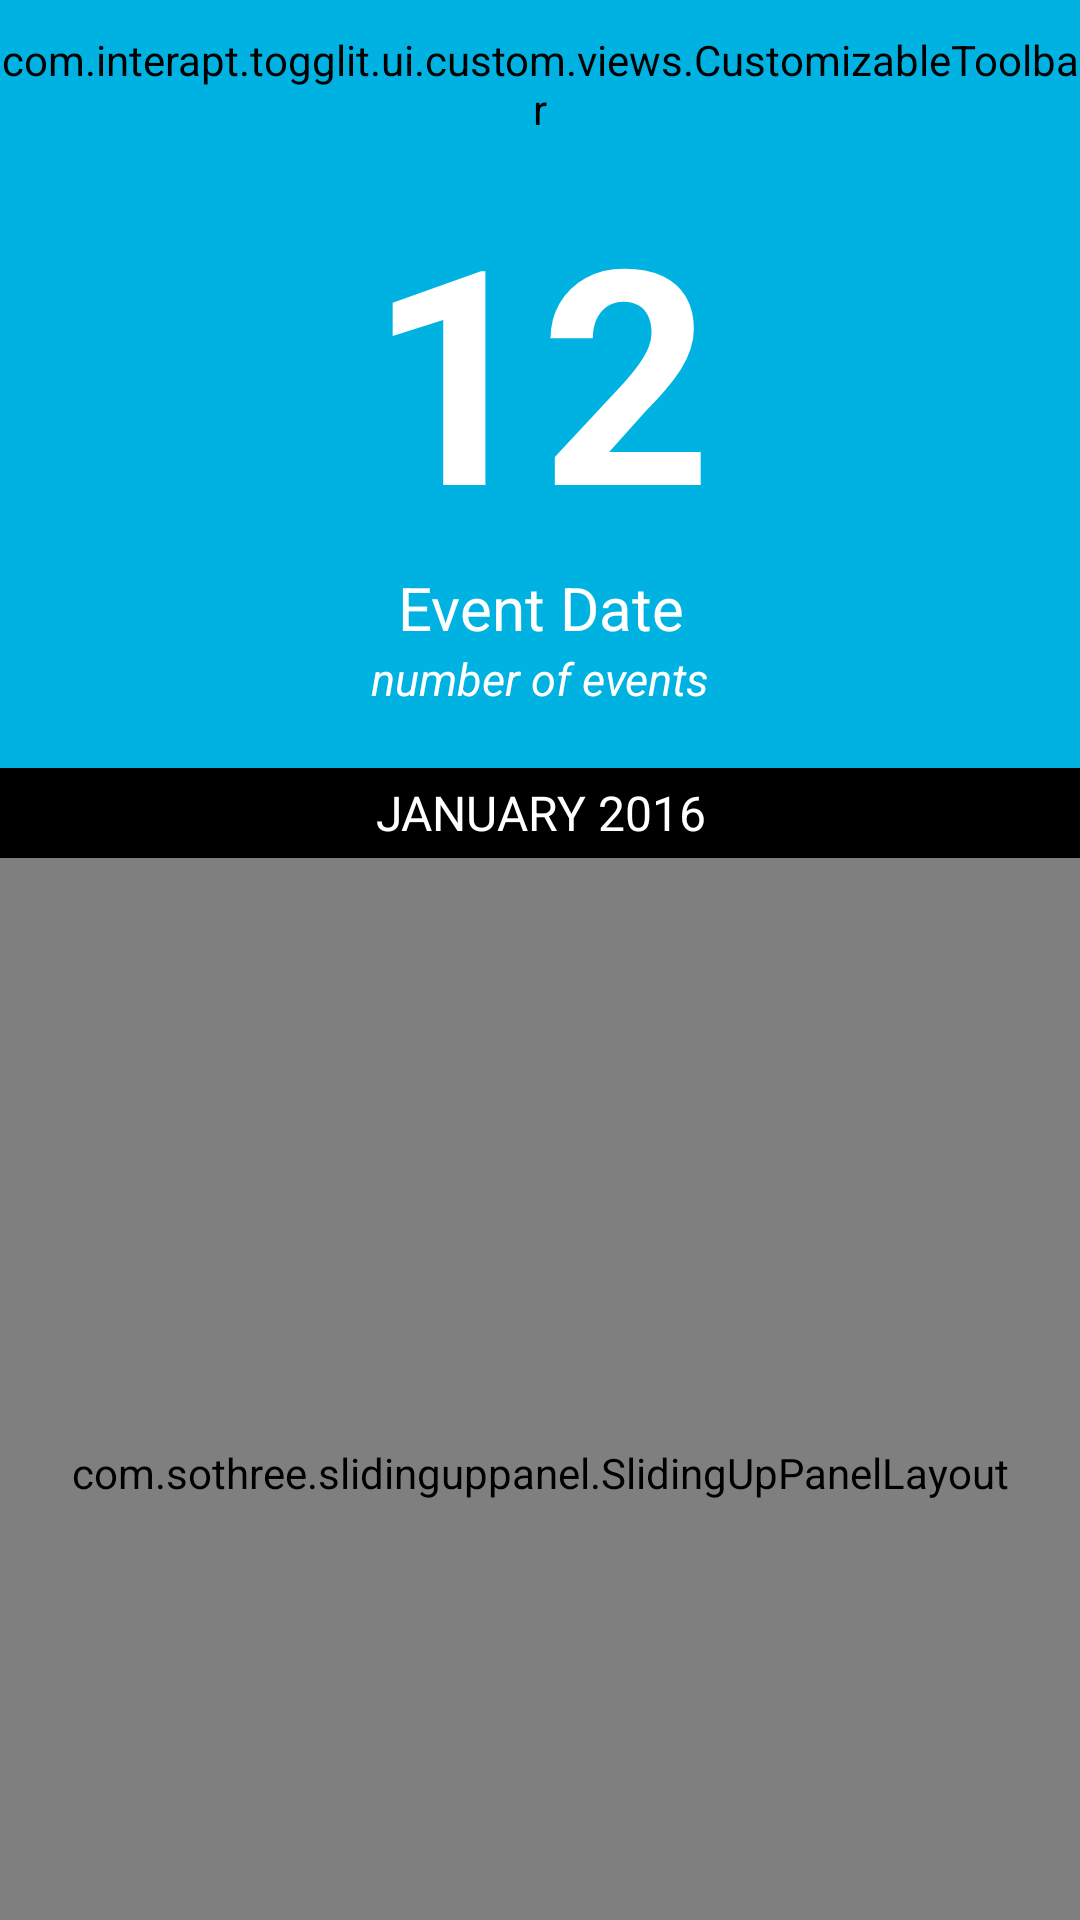

Write the Android layout XML for this screen, with the resource values it uses.
<!-- AndroidManifest.xml: activity theme AppTheme.NoActionBar -->
<!-- res/layout/activity_events_calendar.xml -->
<?xml version="1.0" encoding="utf-8"?>
<android.support.design.widget.CoordinatorLayout xmlns:android="http://schemas.android.com/apk/res/android"
    xmlns:app="http://schemas.android.com/apk/res-auto"
    xmlns:tools="http://schemas.android.com/tools"
    android:layout_width="match_parent"
    android:layout_height="match_parent"
    android:layout_alignParentBottom="true"
    android:background="@color/light_grey_background"
    android:fitsSystemWindows="true"
    app:layout_behavior="@string/appbar_scrolling_view_behavior"
    tools:context=".ui.events.eventsCalendar.EventsCalendarActivity">

    <android.support.design.widget.AppBarLayout
        android:layout_width="match_parent"
        android:layout_height="wrap_content"
        android:theme="@style/AppTheme.AppBarOverlayGreen">

        <com.interapt.togglit.ui.custom.views.CustomizableToolbar
            android:id="@+id/home_events__calendar_toolbar"
            android:layout_width="match_parent"
            android:layout_height="?attr/actionBarSize"
            app:layout_scrollFlags="scroll|exitUntilCollapsed"
            app:theme="@style/AppTheme.AppBarAuthenticationOverlayGreen">

            <TextView
                android:id="@+id/tool_bar_title"
                style="@style/greenToolBarTitle"
                android:layout_width="wrap_content"
                android:layout_height="wrap_content"
                android:layout_gravity="center_horizontal"
                android:ellipsize="end"
                android:maxLines="1"
                android:text="@string/txt_events_toolbar_title" />

            <ImageView
                android:id="@+id/toolbar_ic_filter"
                android:layout_width="21dp"
                android:layout_height="19dp"
                android:layout_gravity="end"
                android:layout_marginRight="10dp"
                android:src="@drawable/filter" />
        </com.interapt.togglit.ui.custom.views.CustomizableToolbar>


    </android.support.design.widget.AppBarLayout>

    <include layout="@layout/content_events_calendar"/>


</android.support.design.widget.CoordinatorLayout>
<!-- res/layout/content_events_calendar.xml (included above) -->
<?xml version="1.0" encoding="utf-8"?>
<LinearLayout xmlns:android="http://schemas.android.com/apk/res/android"
    xmlns:app="http://schemas.android.com/apk/res-auto"
    xmlns:sothree="http://schemas.android.com/apk/res-auto"
    android:layout_width="match_parent"
    android:layout_height="match_parent"
    android:background="@color/light_grey_background"
    android:orientation="vertical"
    app:layout_behavior="@string/appbar_scrolling_view_behavior">

    <LinearLayout
        android:id="@+id/content_calendar_day_month_title"
        android:layout_width="match_parent"
        android:layout_height="200dp"
        android:background="@color/colorPrimary"
        android:orientation="vertical">

        <TextView
            android:id="@+id/tv_day_number"
            android:layout_width="match_parent"
            android:layout_height="wrap_content"
            android:gravity="center_horizontal"
            android:text="12"
            android:textAppearance="@style/TextAppearance.FontPath.Roboto.Bold"
            android:textStyle="bold"
            android:textColor="@color/colorAccentWhite"
            android:textSize="100sp" />

        <TextView
            android:id="@+id/tv_event_date"
            android:layout_width="match_parent"
            android:layout_height="wrap_content"
            android:gravity="center_horizontal"
            android:text="Event Date"
            android:textAppearance="@style/TextAppearance.FontPath.Roboto.Bold"
            android:textColor="@color/colorAccentWhite"
            android:textSize="20sp" />

        <TextView
            android:id="@+id/tv_number_of_events"
            android:layout_width="match_parent"
            android:layout_height="wrap_content"
            android:gravity="center_horizontal"
            android:text="number of events"
            android:textAppearance="@style/TextAppearance.FontPath.Roboto.Bold"
            android:textColor="@color/colorAccentWhite"
            android:textSize="15sp"
            android:textStyle="italic" />
    </LinearLayout>

    <LinearLayout
        android:layout_width="match_parent"
        android:layout_height="30dp"
        android:background="@android:color/black">

        <RelativeLayout
            android:layout_width="match_parent"
            android:layout_height="match_parent">

            <ImageView
                android:id="@+id/chevron_calendar_left"
                android:layout_width="wrap_content"
                android:layout_height="wrap_content"
                android:layout_centerVertical="true"
                android:src="@drawable/ic_chevron_left" />

            <TextView
                android:id="@+id/calendar_month_text_date"
                android:layout_width="match_parent"
                android:layout_height="match_parent"
                android:gravity="center"
                android:text="JANUARY 2016"
                android:textAppearance="@style/TextAppearance.FontPath.Roboto.Bold"
                android:textColor="@color/colorAccentWhite" />

            <ImageView
                android:id="@+id/chevron_calendar_right"
                android:layout_width="wrap_content"
                android:layout_height="wrap_content"
                android:layout_alignParentEnd="true"
                android:layout_centerVertical="true"
                android:src="@drawable/ic_chevron_right" />
        </RelativeLayout>


    </LinearLayout>

    <com.sothree.slidinguppanel.SlidingUpPanelLayout
        android:id="@+id/sliding_layout"
        android:layout_width="match_parent"
        android:layout_height="match_parent"
        android:background="@color/colorAccentWhite"
        android:gravity="bottom"
        sothree:umanoPanelHeight="25dp"
        sothree:umanoShadowHeight="4dp">


        <com.github.sundeepk.compactcalendarview.CompactCalendarView xmlns:android="http://schemas.android.com/apk/res/android"
            xmlns:app="http://schemas.android.com/apk/res-auto"
            android:id="@+id/compact_calendar_view"
            android:layout_width="fill_parent"
            android:layout_height="280dp"
            android:paddingLeft="10dp"
            android:paddingRight="10dp"
            android:paddingBottom="30dp"
            app:compactCalendarBackgroundColor="@color/colorAccentWhite"
            app:compactCalendarCurrentDayBackgroundColor="@color/colorPrimary"
            app:compactCalendarCurrentSelectedDayBackgroundColor="#efefef"
            app:compactCalendarEventIndicatorStyle="small_indicator"
            app:compactCalendarOtherMonthDaysTextColor="#efefef"
            app:compactCalendarTargetHeight="300dp"
            app:compactCalendarTextColor="@android:color/black"
            app:compactCalendarTextSize="12sp">

        </com.github.sundeepk.compactcalendarview.CompactCalendarView>

        <include layout="@layout/recycler_calendar_selected_day_events" />

    </com.sothree.slidinguppanel.SlidingUpPanelLayout>
</LinearLayout>
<!-- res/layout/recycler_calendar_selected_day_events.xml (included above) -->
<?xml version="1.0" encoding="utf-8"?>
<FrameLayout xmlns:android="http://schemas.android.com/apk/res/android"
    android:id="@+id/container"
    android:layout_width="match_parent"
    android:layout_height="match_parent"
    android:background="@color/colorAccentWhite">

    <RelativeLayout
        android:layout_width="match_parent"
        android:layout_height="match_parent"
        android:visibility="visible">

        <LinearLayout
            android:id="@+id/slide_lines_indicator"
            android:layout_width="match_parent"
            android:layout_height="30dp"
            android:background="@color/light_grey_background"
            android:orientation="vertical">

            <ImageView
                android:layout_width="wrap_content"
                android:layout_height="wrap_content"
                android:layout_gravity="top|center_horizontal"
                android:src="@drawable/ic_three_dots" />

        </LinearLayout>


        <android.support.v7.widget.RecyclerView
            android:id="@+id/recycler_view_calendar_events"
            android:layout_width="match_parent"
            android:layout_height="match_parent"
            android:layout_below="@+id/slide_lines_indicator"
            android:background="@color/colorAccentWhite">

        </android.support.v7.widget.RecyclerView>

    </RelativeLayout>

    <TextView
        android:id="@+id/tv_no_events"
        android:layout_width="match_parent"
        android:layout_height="wrap_content"
        android:layout_gravity="center"
        android:gravity="center_horizontal"
        android:text="There is not events for this day"
        android:visibility="gone" />

</FrameLayout>
<!-- resources referenced by this layout -->
<resources>
  <color name="colorAccentWhite">#FFFFFF</color>
  <color name="colorPrimary">#00b2e2</color>
  <color name="light_grey_background">#F6F6F6</color>
  <!-- drawable filter: png bitmap (drawable, 385 bytes) -->
  <!-- drawable ic_three_dots: png bitmap (drawable, 269 bytes) -->
  <string name="txt_events_toolbar_title">Events</string>
  <style name="AppTheme.AppBarAuthenticationOverlayGreen" parent="ThemeOverlay.AppCompat.Dark.ActionBar">
          
          <item name="colorPrimary">@color/azureBlue</item>
          <item name="colorPrimaryDark">@color/colorPrimaryDark</item>
          <item name="colorAccent">@color/colorAccent</item>
  
          
          <item name="titleTextColor">@color/blue_tool_bar_title_color</item>
          <item name="colorControlNormal">@color/color_control_normal_white</item>
  
  
      </style>
  <style name="AppTheme.AppBarOverlayGreen" parent="ThemeOverlay.AppCompat.Dark.ActionBar">
          
          <item name="colorPrimary">@color/colorPrimaryBlue</item>
          <item name="colorPrimaryDark">@color/colorPrimaryDark</item>
          <item name="android:background">@color/azureBlue</item>
  
          
          <item name="titleTextColor">@color/blue_tool_bar_title_color</item>
          <item name="colorControlNormal">@color/color_control_normal_white</item>
  
  
      </style>
  <style name="TextAppearance.FontPath.Roboto.Bold" parent="android:TextAppearance">
          <item name="fontPath">fonts/Roboto-Bold.ttf</item>
      </style>
  <style name="greenToolBarTitle">
          <item name="android:textAppearance">@style/TextAppearance.FontPath.Roboto.Regular</item>
          <item name="android:textColor">@color/blue_tool_bar_title_color</item>
          <item name="android:textSize">18sp</item>
      </style>
  <style name="AppTheme.NoActionBar">
          <item name="windowActionBar">false</item>
          <item name="windowNoTitle">true</item>
          <item name="windowActionBarOverlay">true</item>
          <item name="colorControlNormal">@color/color_control_normal_white</item>
          <item name="colorControlActivated">@color/color_control_normal_white</item>
      </style>
  <color name="azureBlue">#00b2e2</color>
  <color name="colorPrimaryDark">#000000</color>
  <color name="colorAccent">#00b2e2</color>
  <color name="blue_tool_bar_title_color">#FFFFFF</color>
  <color name="color_control_normal_white">#FFFFFF</color>
  <color name="colorPrimaryBlue">#00b2e2</color>
  <style name="TextAppearance.FontPath.Roboto.Regular" parent="android:TextAppearance">
          <item name="fontPath">fonts/Roboto-Regular.ttf</item>
      </style>
</resources>
